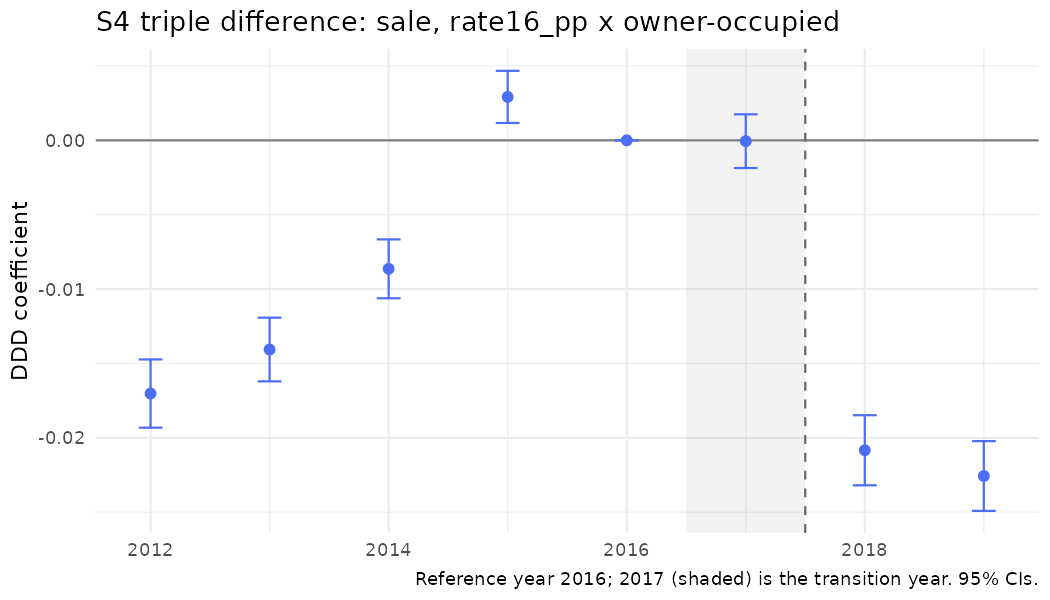

Data behind this chart, as committed beside it:
year, coef, se, strategy, outcome, spec_id, treat
2012, -0.01702, 0.001171, S4, sale, S4_rate, rate16_pp x owner
2013, -0.01406, 0.001093, S4, sale, S4_rate, rate16_pp x owner
2014, -0.008638, 0.00101, S4, sale, S4_rate, rate16_pp x owner
2015, 0.002921, 0.0008943, S4, sale, S4_rate, rate16_pp x owner
2016, 0, 0, S4, sale, S4_rate, rate16_pp x owner
2017, -5.53661886058543e-05, 0.0009211, S4, sale, S4_rate, rate16_pp x owner
2018, -0.02084, 0.001202, S4, sale, S4_rate, rate16_pp x owner
2019, -0.02257, 0.001196, S4, sale, S4_rate, rate16_pp x owner
